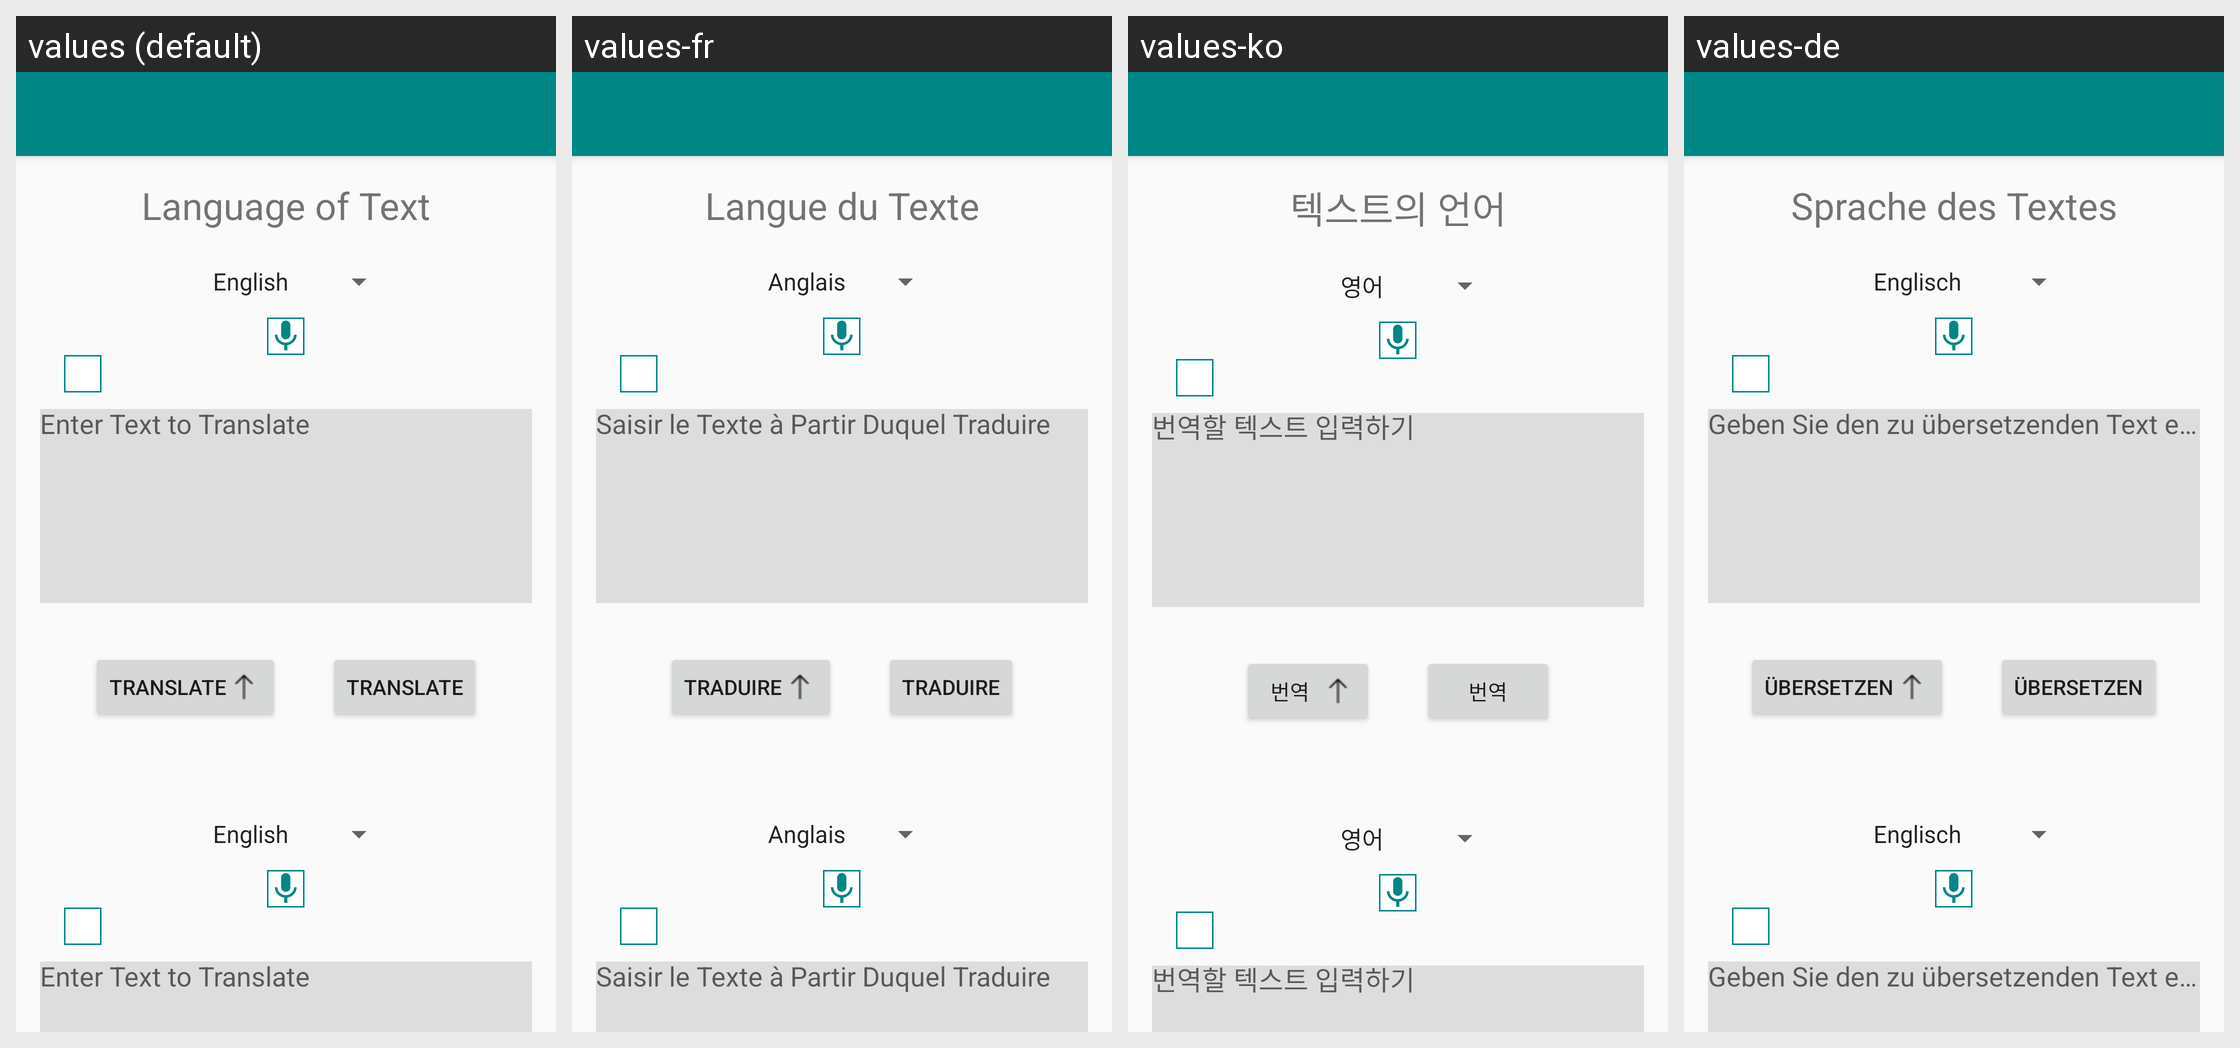

The Android screen above is rendered under several locales of the same app. Produce the string resources it draws, with the default and per-locale values.
Android screen res/layout/translator_activity.xml rendered under 4 locales, left to right: values (default), values-fr, values-ko, values-de. Device: Nexus 5 (rendered at 1080×1920; each locale shown at half size, 540×960, under a caption strip naming it); theme Theme.AppCompat.Light.NoActionBar.
Other locales in the repository, not shown: values-ar, values-es, values-hi, values-it, values-ja, values-nv, values-pt, values-ro, values-ru, values-tl, values-vi, values-zh.
Strings drawn on this screen, with the default value and each locale's value (text and hints the layout hard-codes, and strings that could not be matched under every locale, appear in the picture but are not listed):

language_of_text
  values: Language of Text
  values-fr: Langue du Texte
  values-ko: 텍스트의 언어
  values-de: Sprache des Textes

enter_text_to_translate
  values: Enter Text to Translate
  values-fr: Saisir le Texte à Partir Duquel Traduire
  values-ko: 번역할 텍스트 입력하기
  values-de: Geben Sie den zu übersetzenden Text ein

translate
  values: Translate
  values-fr: Traduire
  values-ko: 번역
  values-de: Übersetzen
